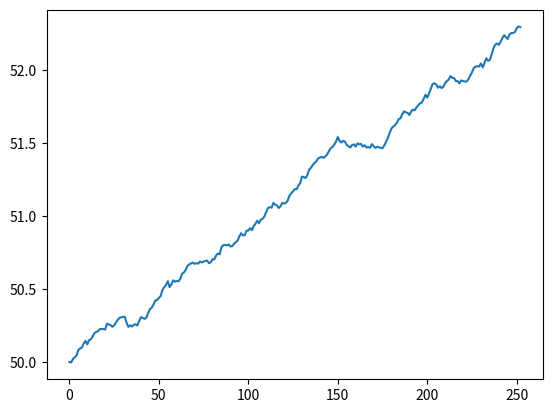

Write Python code to recreate this figure. (Note: this script raises an exception after producing the figure.)
import numpy as np
import pandas as pd
import matplotlib.pyplot as plt

NUM_OF_SIMULATIONS=1000

def stock_monte_carlo(S0, mu, sigma, N=252):

    result=[]

    #number of simulations - possible S(t) realizations (of the process)
    for _ in range(NUM_OF_SIMULATIONS):
        prices = [S0]
        for _ in range (N):
            # we simulate the change day by day
            stock_price = prices[-1] * np.exp((mu - 0.5*sigma**2) +
                                              sigma * np.random.normal())

            prices.append(stock_price)

        result.append(prices)

    simulation_data = pd.DataFrame(result)
    # the given columns will contain the time series for a given simulation
    simulation_data = simulation_data.T

    simulation_data['mean'] = simulation_data.mean(axis=1)
    print(simulation_data)

    plt.plot(simulation_data['mean'])
    plt.show()

    print('prediction for future stock price: $%.2f' % simulation_data['mean'].tail(1))

    #plt.plot(simulation_data)
    #plt.show()

    #print(simulation_data)



if __name__ == '__main__':
    stock_monte_carlo(50, 0.0002, 0.01)

